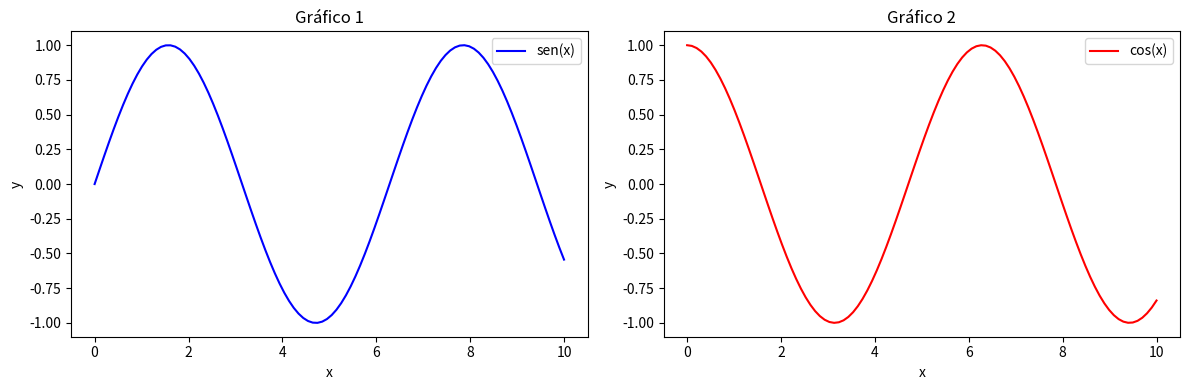

This figure's Python source:
import matplotlib.pyplot as plt
import numpy as np

# Dados para os gráficos
x = np.linspace(0, 10, 100)
y1 = np.sin(x)
y2 = np.cos(x)

# Criar uma grade de subgráficos com 1 linha e 2 colunas
fig, (ax1, ax2) = plt.subplots(1, 2, figsize=(12, 4))

# Primeiro gráfico no subgráfico da esquerda (ax1)
ax1.plot(x, y1, label='sen(x)', color='b')
ax1.set_title('Gráfico 1')
ax1.set_xlabel('x')
ax1.set_ylabel('y')
ax1.legend()

# Segundo gráfico no subgráfico da direita (ax2)
ax2.plot(x, y2, label='cos(x)', color='r')
ax2.set_title('Gráfico 2')
ax2.set_xlabel('x')
ax2.set_ylabel('y')
ax2.legend()

# Ajustar o layout para evitar sobreposição de rótulos
plt.tight_layout()

# Exibir os gráficos
plt.show()
